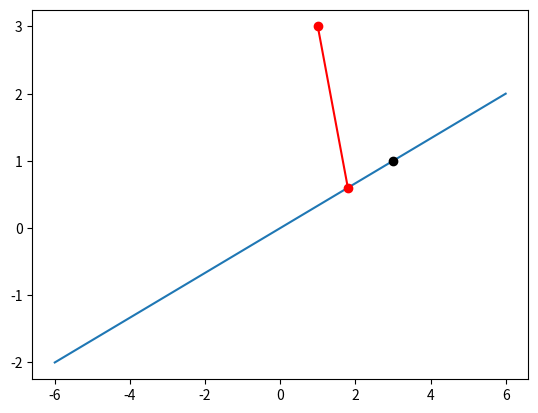

Generate this figure with matplotlib: (Note: this script raises an exception after producing the figure.)
# -*- coding: utf-8 -*-
"""
Created on Thu May 16 21:38:08 2019

[redacted]
"""

import numpy as np 
from matplotlib import pyplot as plt
 
A = np.array([[3],[1]])
C = np.array([[1],[3]])
 
#x'=(A.TA)^(-1)A.TC
B = A.T.dot(C)
AA = np.linalg.inv(A.T.dot(A))#求A.T.dot(A)的逆
l=AA.dot(B)
#P=Ax'
P=A.dot(l)
 
x=np.linspace(-2,2,10)#x.shape=(10,)
x.shape=(1,10)
#画出直线y=ax
xx=A.dot(x)
fig = plt.figure() #figsize=(10,6)
ax= fig.add_subplot(111)
ax.plot(xx[0,:],xx[1,:])
#画出A点
ax.plot(A[0],A[1],'ko')
#画出C点，P点
ax.plot([C[0],P[0]],[C[1],P[1]],'r-o')
#画出OC线
ax.plot([0,C[0]],[0,C[1]],'m-o')
 
#画出坐标轴x=0,y=0
ax.axvline(x=0,color='black')
ax.axhline(y=0,color='black')
 
#标写每个点的字母
margin=0.1
ax.text(A[0]+margin, A[1]+margin, r"A",fontsize=20)
ax.text(C[0]+margin, C[1]+margin, r"C",fontsize=20)
ax.text(P[0]+margin, P[1]+margin, r"P",fontsize=20)
ax.text(0+margin,0+margin,r"O",fontsize=20)
ax.text(0+margin,4+margin, r"y",fontsize=20)
ax.text(4+margin,0+margin, r"x",fontsize=20)
plt.xticks(np.arange(-2,3))
plt.yticks(np.arange(-2,3))
 
ax.axis('equal')
plt.show()